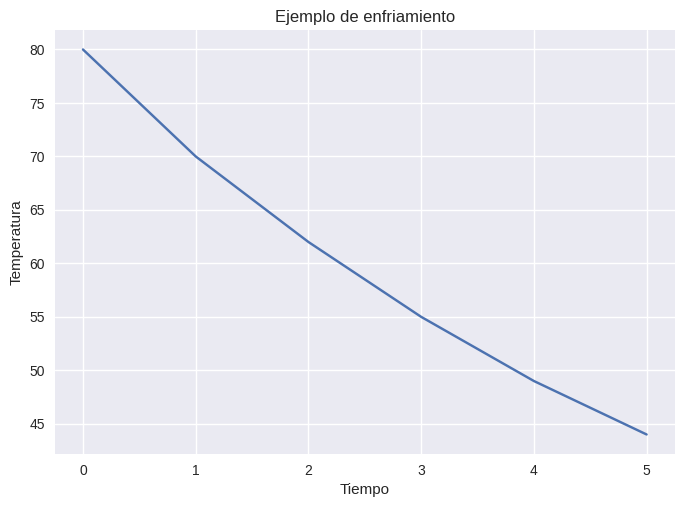

This figure's Python source:
import numpy as np
import pandas as pd
import matplotlib.pyplot as plt
import seaborn as sns

plt.style.use('seaborn-v0_8')
%matplotlib inline

df = pd.DataFrame({
    'Tiempo': [0,1,2,3,4,5],
    'Temperatura': [80,70,62,55,49,44]
})

df.head()

df.describe()

plt.figure()
plt.plot(df['Tiempo'], df['Temperatura'])
plt.xlabel('Tiempo')
plt.ylabel('Temperatura')
plt.title('Ejemplo de enfriamiento')
plt.show()